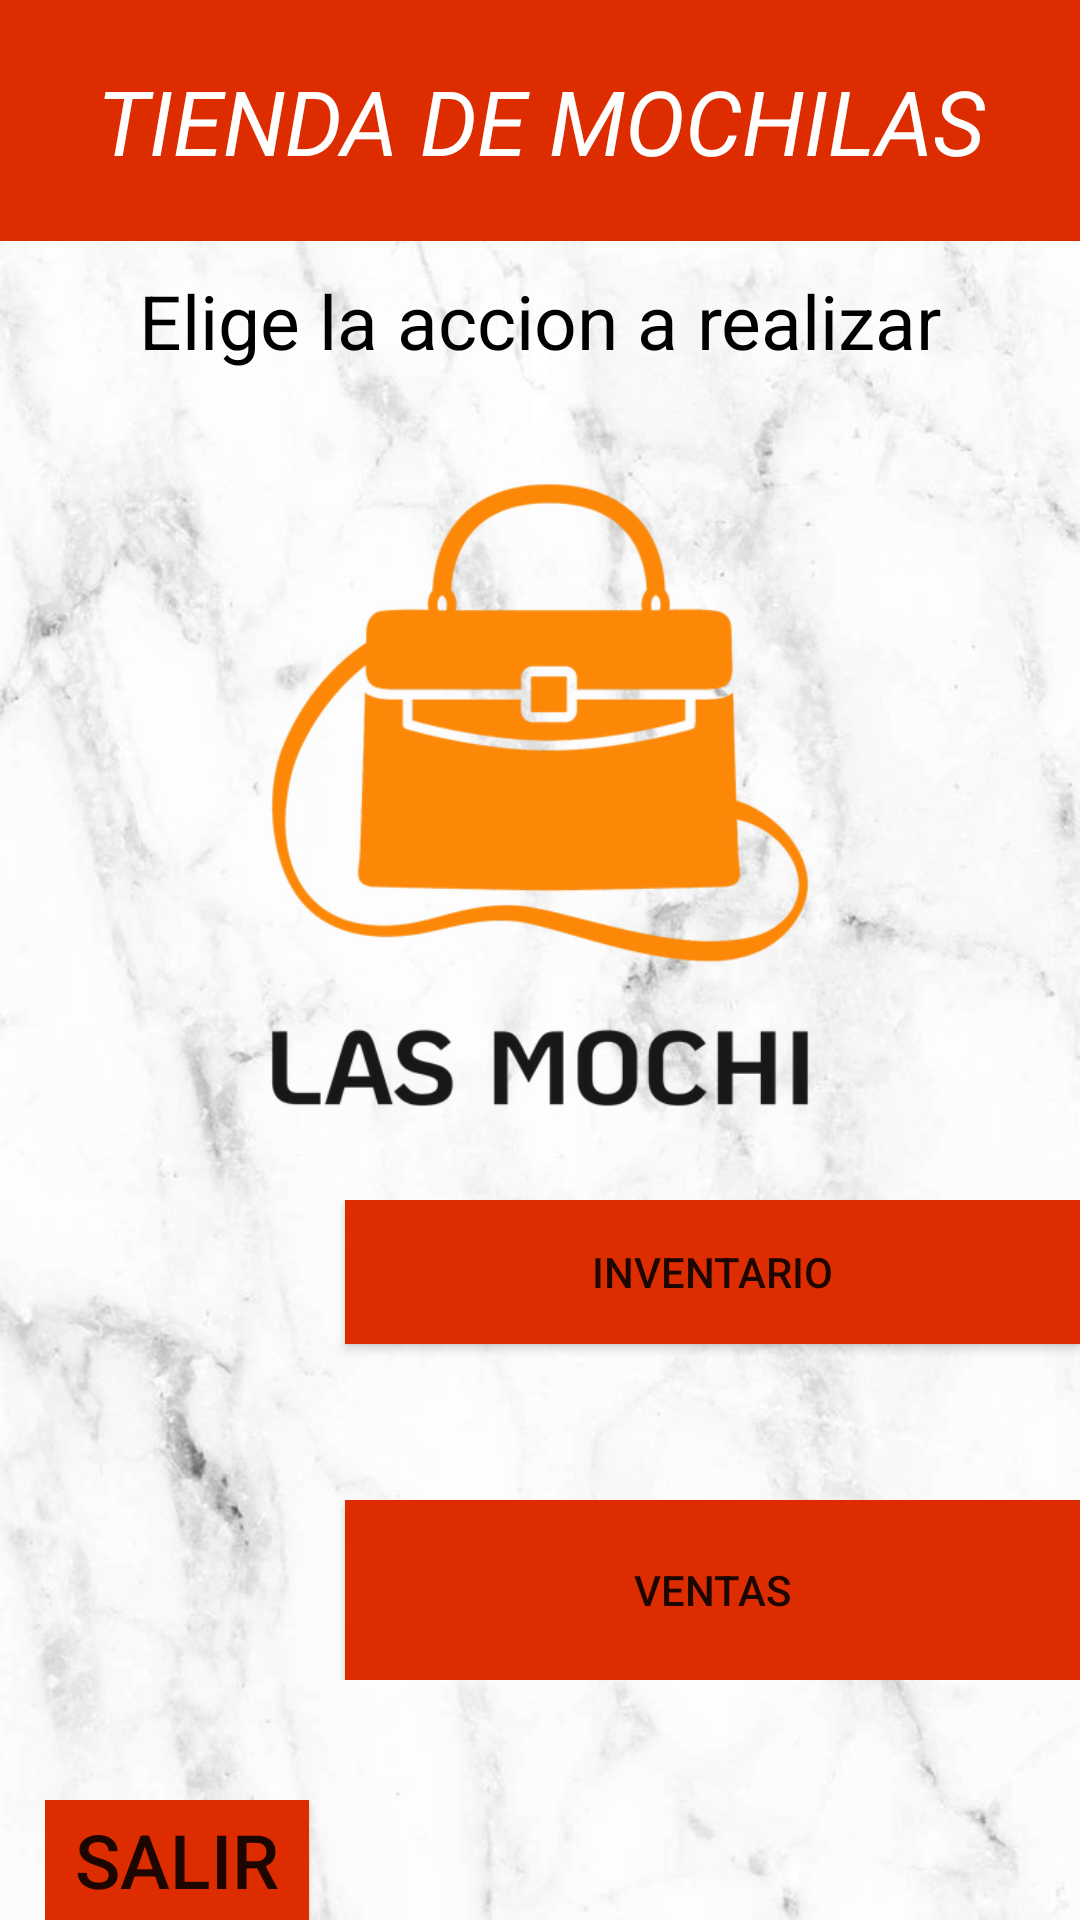

Android layout source for this screen:
<!-- AndroidManifest.xml: application theme Theme.Ordinario -->
<!-- res/layout/activity_main.xml -->
<?xml version="1.0" encoding="utf-8"?>
<RelativeLayout
    xmlns:android="http://schemas.android.com/apk/res/android"
    xmlns:app="http://schemas.android.com/apk/res-auto"
    xmlns:tools="http://schemas.android.com/tools"
    android:layout_width="match_parent"
    android:layout_height="match_parent"
    android:background="@drawable/img_2"
    tools:context=".MainActivity">

    <TextView
        android:id="@+id/titulo"
        android:layout_width="match_parent"
        android:layout_height="wrap_content"
        android:text="@string/titul"
        android:gravity="center"
        android:padding="20dp"
        android:background="#DD2C00"
        android:textColor="@color/white"
        android:textSize="30dp"
        android:textStyle="italic"/>

    <TextView
        android:id="@+id/text1"
        android:layout_width="match_parent"
        android:layout_height="wrap_content"
        android:text="@string/titulo"
        android:layout_marginTop="90dp"
        android:textColor="@color/black"
        android:textSize="25dp"
        android:gravity="center"/>


        <ImageView
            android:id="@+id/imagen"
            android:layout_width="match_parent"
            android:layout_height="230dp"
            android:layout_gravity="center"
            android:layout_marginTop="150dp"
            android:src="@drawable/im1" />

    <LinearLayout
        android:layout_width="match_parent"
        android:layout_height="wrap_content"
        android:layout_marginTop="400dp"
        android:paddingLeft="15dp">

        <ImageView
            android:id="@+id/image"
            android:layout_width="100dp"
            android:layout_height="60dp"
            android:src="@drawable/im3" />
        <Button
            android:id="@+id/Inventario"
            android:layout_width="match_parent"
            android:layout_height="wrap_content"
            android:background="#DD2C00"
            android:text="@string/btn1"
            />
    </LinearLayout>
    <LinearLayout
        android:layout_width="match_parent"
        android:layout_height="wrap_content"
        android:layout_marginTop="500dp"
        android:paddingLeft="15dp">
    <ImageView
        android:id="@+id/image2"
        android:layout_width="100dp"
        android:layout_height="60dp"
        android:src="@drawable/im2" />
        <Button
            android:id="@+id/ventas"
            android:layout_width="match_parent"
            android:layout_height="match_parent"
            android:background="#DD2C00"
            android:text="@string/btn2"
            />
    </LinearLayout>

    <LinearLayout
        android:layout_width="match_parent"
        android:layout_height="wrap_content"
        android:layout_marginTop="600dp"
        android:paddingLeft="15dp">


        <Button
            android:id="@+id/salir"
            android:layout_width="wrap_content"
            android:layout_height="wrap_content"
            android:text="@string/btn3"
            android:background="#DD2C00"
            android:gravity="center"
            android:textSize="25dp" />

    </LinearLayout>
</RelativeLayout>
<!-- resources referenced by this layout -->
<resources>
  <!-- drawable im1: png bitmap (drawable, 57516 bytes) -->
  <!-- drawable img_2: png bitmap (drawable, 521440 bytes) -->
  <string name="btn1">Inventario</string>
  <string name="btn2">ventas </string>
  <string name="btn3">Salir</string>
  <string name="titul">TIENDA DE MOCHILAS</string>
  <string name="titulo">Elige la accion a realizar </string>
  <style name="Theme.Ordinario" parent="Theme.MaterialComponents.DayNight.DarkActionBar">
          
          <item name="colorPrimary">@color/purple_500</item>
          <item name="colorPrimaryVariant">@color/purple_700</item>
          <item name="colorOnPrimary">@color/white</item>
          
          <item name="colorSecondary">@color/teal_200</item>
          <item name="colorSecondaryVariant">@color/teal_700</item>
          <item name="colorOnSecondary">@color/black</item>
          
          <item name="android:statusBarColor">?attr/colorPrimaryVariant</item>
          
      </style>
  <!-- not gathered from this repository: default colours our renderer supplied (Android Studio template values) -->
  <color name="purple_500">#FF6200EE</color>
  <color name="purple_700">#FF3700B3</color>
  <color name="teal_200">#FF03DAC5</color>
  <color name="teal_700">#FF018786</color>
  <color name="black">#FF000000</color>
  <color name="white">#FFFFFFFF</color>
</resources>
